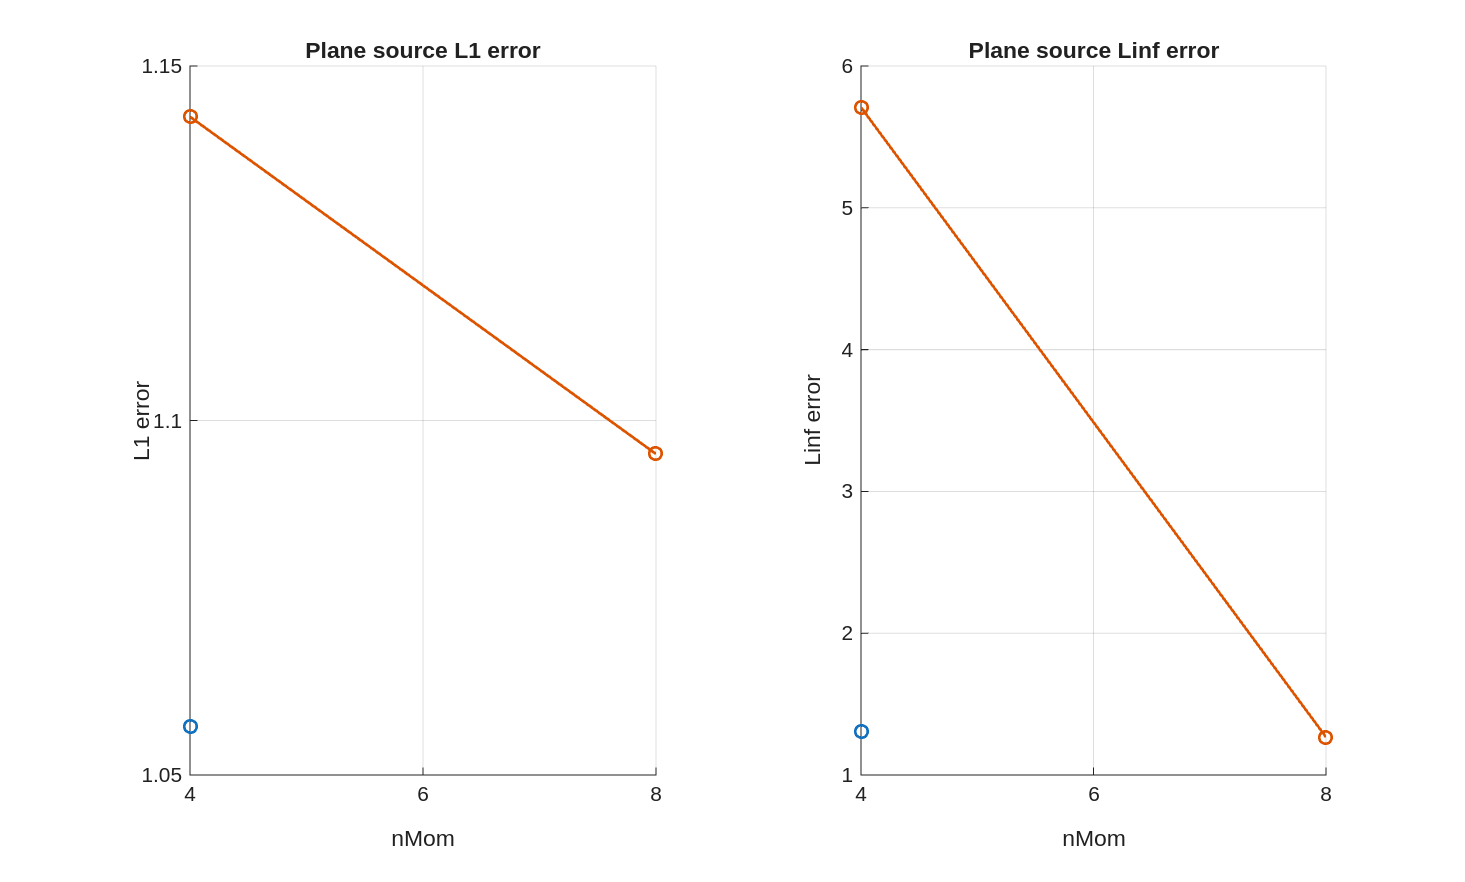

The table this chart was drawn from, first rows:
model, order, nMom, L1, Linf, symmetry_L1_rel, min_rho, runtime_s, n_steps, time_reference_s, time_model_build_s, time_quad_build_s, time_solver_total_s, time_step_sum_s, time_source_sum_s, time_flux_sum_s, time_flux_jacobian_sum_s, time_flux_reconstruct_sum_s, time_flux_limiter_flux_sum_s
MN, 3, 4, 1.057, 1.307, 0.02484, 1e-08, 39711, 936, 0.3447, 0.000511, 0.008848, 39711, 39710, 2.823, 39707, 36013, 70.88, 3606
PMMn, 4, 4, 1.143, 5.709, 0.6461, 8.44693334100513e-09, 9373, 936, 0.3447, 0.006352, 0.008255, 9373, 9373, 0.8384, 9372, 8907, 68.67, 394.5
PMMn, 8, 8, 1.095, 1.267, 0.237, 1e-08, 39303, 936, 0.3447, 0.003191, 0.006665, 39303, 39303, 2.338, 39301, 38460, 78.66, 761
